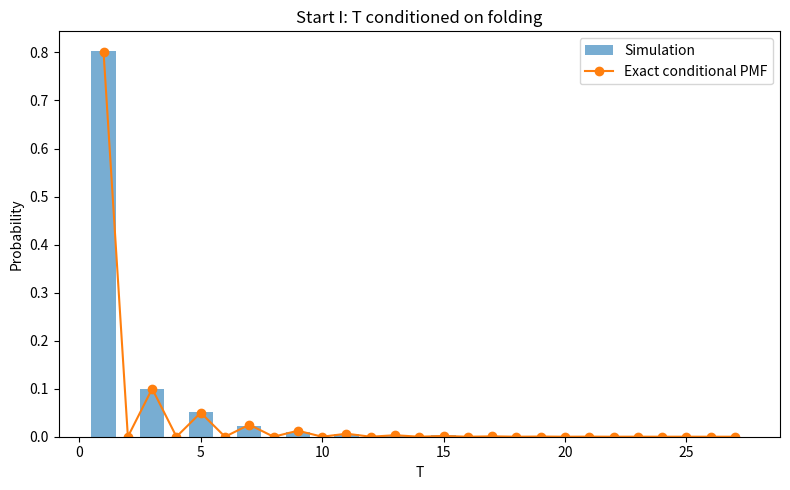
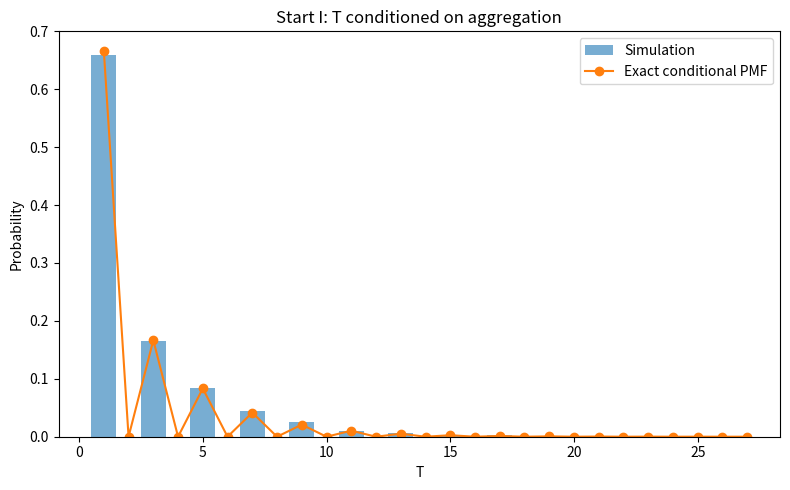

These charts were generated, in order, by the following Python code:
import numpy as np
import matplotlib.pyplot as plt

rng = np.random.default_rng(20260930)

P = np.array([
    [0.0, 0.5, 0.5, 0.0, 0.0],
    [0.25, 0.0, 0.0, 0.5, 0.25],
    [0.75, 0.0, 0.0, 0.0, 0.25],
    [0.0, 0.0, 0.0, 1.0, 0.0],
    [0.0, 0.0, 0.0, 0.0, 1.0]
])

states = ["U", "I", "M", "F", "A"]
state_to_idx = {s: i for i, s in enumerate(states)}

def inverse_step(x):
    u = rng.random()
    c = np.cumsum(P[x])
    return np.searchsorted(c, u, side="right")

def simulate(start, R=10000):
    x0 = state_to_idx[start]
    times = np.empty(R, dtype=int)
    fates = np.empty(R, dtype=int)
    for r in range(R):
        x = x0
        t = 0
        while x not in (3, 4):
            x = inverse_step(x)
            t += 1
        times[r] = t
        fates[r] = x
    folded = fates == 3
    aggregated = fates == 4
    h_hat = folded.mean()
    g_hat = times.mean()
    tauF_hat = times[folded].mean()
    tauA_hat = times[aggregated].mean()
    return {
        "times": times,
        "fates": fates,
        "h_hat": h_hat,
        "g_hat": g_hat,
        "tauF_hat": tauF_hat,
        "tauA_hat": tauA_hat
    }

exact = {
    "U": {"h": 1/2, "g": 4, "tauF": 4, "tauA": 4},
    "I": {"h": 5/8, "g": 2, "tauF": 9/5, "tauA": 7/3},
    "M": {"h": 3/8, "g": 4, "tauF": 5, "tauA": 17/5}
}

results = {s: simulate(s) for s in ["U", "I", "M"]}

rows = []
for s in ["U", "I", "M"]:
    rows.append([
        s,
        f"{results[s]['h_hat']:.4f}",
        f"{exact[s]['h']:.4f}",
        f"{results[s]['g_hat']:.4f}",
        f"{exact[s]['g']:.4f}",
        f"{results[s]['tauF_hat']:.4f}",
        f"{exact[s]['tauF']:.4f}",
        f"{results[s]['tauA_hat']:.4f}",
        f"{exact[s]['tauA']:.4f}"
    ])
    print(
        s,
        "h_hat =", results[s]["h_hat"], "h_exact =", exact[s]["h"],
        "g_hat =", results[s]["g_hat"], "g_exact =", exact[s]["g"],
        "tauF_hat =", results[s]["tauF_hat"], "tauF_exact =", exact[s]["tauF"],
        "tauA_hat =", results[s]["tauA_hat"], "tauA_exact =", exact[s]["tauA"]
    )

fig, ax = plt.subplots(figsize=(12, 2.8))
ax.axis("off")
col_labels = ["start", "h_hat", "h_exact", "g_hat", "g_exact", "tauF_hat", "tauF_exact", "tauA_hat", "tauA_exact"]
table = ax.table(cellText=rows, colLabels=col_labels, loc="center", cellLoc="center")
table.auto_set_font_size(False)
table.set_fontsize(10)
table.scale(1, 1.5)
plt.tight_layout()
plt.savefig("summary_table.png", dpi=300, bbox_inches="tight")
plt.close()

Q = P[:3, :3]
R = P[:3, 3:]
times_I = results["I"]["times"]
fates_I = results["I"]["fates"]
fold_times = times_I[fates_I == 3]
agg_times = times_I[fates_I == 4]

n_max = times_I.max()
n_values = np.arange(1, n_max + 1)
pmf_F = np.zeros_like(n_values, dtype=float)
pmf_A = np.zeros_like(n_values, dtype=float)

for j, n in enumerate(n_values):
    M = np.linalg.matrix_power(Q, n - 1) @ R
    pmf_F[j] = M[1, 0] / (5/8)
    pmf_A[j] = M[1, 1] / (3/8)

bins_F = np.arange(0.5, fold_times.max() + 1.5, 1)
plt.figure(figsize=(8, 5))
plt.hist(fold_times, bins=bins_F, density=True, alpha=0.6, label="Simulation")
plt.plot(n_values, pmf_F, "o-", label="Exact conditional PMF")
plt.xlabel("T")
plt.ylabel("Probability")
plt.title("Start I: T conditioned on folding")
plt.legend()
plt.tight_layout()
plt.savefig("I_fold_hist.png", dpi=300, bbox_inches="tight")
plt.close()

bins_A = np.arange(0.5, agg_times.max() + 1.5, 1)
plt.figure(figsize=(8, 5))
plt.hist(agg_times, bins=bins_A, density=True, alpha=0.6, label="Simulation")
plt.plot(n_values, pmf_A, "o-", label="Exact conditional PMF")
plt.xlabel("T")
plt.ylabel("Probability")
plt.title("Start I: T conditioned on aggregation")
plt.legend()
plt.tight_layout()
plt.savefig("I_aggregate_hist.png", dpi=300, bbox_inches="tight")
plt.close()
